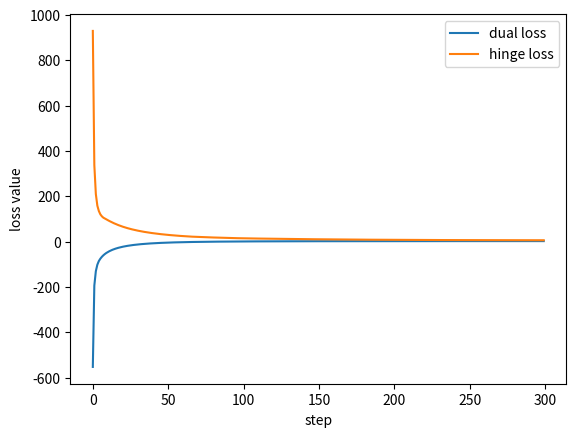

This figure's Python source:
import numpy as np
import matplotlib.pyplot as plt

def dataset4():
    n = 20
    x_d4 = 3 * (np.random.rand(n, 4) - 0.5)
    y_d4 = (2 * x_d4[:, 0] - 1 * x_d4[:, 1] + 0.5 + 0.5 * np.random.randn(n)) > 0
    y_d4 = 2 * y_d4 - 1
    return x_d4, y_d4

def calc_gram_matrix(x, y):
    n = x.shape[0]
    d = x.shape[1]
    res = np.zeros((n, n))
    for i in range(n):
        for j in range(n):
            res[i, j] = y[i] * y[j] * (x[i].T @ x[j])
    return res

def projection(inp):
    res = np.zeros(inp.shape)
    for i in range(inp.shape[0]):
        if 0<=inp[i][0] <= 1:
            res[i][0] = inp[i][0]
        elif inp[i][0] > 1:
            res[i][0] = 1
        else:
            res[i][0] = 0
    return res

def calc_w(x, y, alpha, lamb):
    n = x.shape[0]
    d = x.shape[1]
    res = np.zeros(d)
    for i in range(n):
        res += alpha[i] * y[i] * x[i]
    return res / 2 / lamb

def calc_hinge_loss(x, y, w, lamb):
    res = 0.0
    n = x.shape[0]
    for i in range(n):
        res += max(0, 1 - y[i] * (w.T @ x[i]))
    res += lamb * np.linalg.norm(w, ord=2) ** 2
    return res

def calc_dual_hinge_loss(alpha, gram, lamb):
    one = np.ones((alpha.shape[0], 1))
    res = - 1/(4 * lamb) * alpha.T @ gram @ alpha + alpha.T @ one
    return res[0,0]

def main():
    x, y = dataset4()
    n = x.shape[0]
    d = x.shape[1]
    w = np.random.rand(d)
    alpha = np.random.randn(n,1)
    alphas = [alpha]
    dual_hinge_losses = []
    hinge_losses = []
    lamb = 0.01
    for t in range(300):
        gram_matrix = calc_gram_matrix(x, y)
        lr = 0.001 / np.sqrt(t+1)
        alpha = projection(alpha - lr * (1/(2 * lamb) * gram_matrix @ alpha - 1))
        alphas.append(alpha)
        w = calc_w(x, y, alpha, lamb)
        dual_hinge_loss = calc_dual_hinge_loss(alpha, gram_matrix, lamb)
        hinge_loss = calc_hinge_loss(x, y, w, lamb)
        dual_hinge_losses.append(dual_hinge_loss)
        hinge_losses.append(hinge_loss)
    plt.plot(dual_hinge_losses, label='dual loss')
    plt.plot(hinge_losses, label='hinge loss')
    plt.xlabel('step')
    plt.ylabel('loss value')
    plt.legend()
    plt.savefig('problem_3.png')

if __name__ == '__main__':
    main()